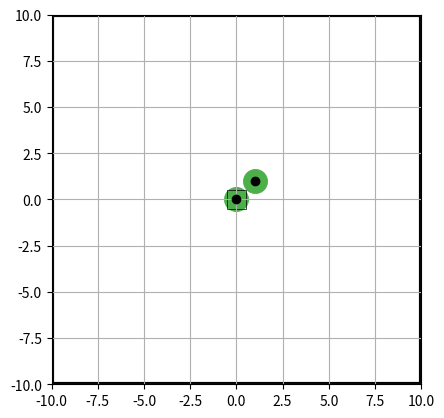

Write Python code to recreate this figure. (Note: this script raises an exception after producing the figure.)
#!/usr/bin/env python

import copy
import numpy as np
import matplotlib as mpl
import matplotlib.pyplot as plt
import matplotlib.animation as animation


"""

based on
http://stackoverflow.com/questions/9401658/matplotlib-animating-a-scatter-plot
http://stackoverflow.com/questions/12892863/animated-scatterplot-of-data-with-matplotlib
http://matplotlib.org/examples/shapes_and_collections/scatter_demo.html

"""


x_frames = []
y_frames = []
c_frames = []

green = "#4daf4a"

mpl.colors.ColorConverter.colors['r'] = (0.8941176470588236, 0.10196078431372549, 0.10980392156862745)
mpl.colors.ColorConverter.colors['b'] = (0.21568627450980393, 0.49411764705882355, 0.7215686274509804)
mpl.colors.ColorConverter.colors['g'] = (0.30196078431372547, 0.6862745098039216, 0.2901960784313726)
mpl.colors.ColorConverter.colors['p'] = (0.596078431372549, 0.3058823529411765, 0.6392156862745098)
mpl.colors.ColorConverter.colors['y'] = (1.0, 0.4980392156862745, 0.0)


def create_plot(box_width, grid, boundary_condition):
    """
    """

    fig = plt.figure()

    if boundary_condition:
        ax = fig.add_subplot(111,
                            aspect='equal',
                            autoscale_on=False,
                            xlim=(0, box_width),
                            ylim=(0, box_width))

        # Add an retangle around the box
        rect = plt.Rectangle((0, 0),
                            box_width,
                            box_width,
                            fill=False,
                            linewidth=3.0,
                            edgecolor='k')
        ax.add_patch(rect)

    else:
        ax = fig.add_subplot(111,
                            aspect='equal',
                            autoscale_on=False,
                            xlim=(-(box_width+0.0), (box_width+0.0)),
                            ylim=(-(box_width+0.0), box_width+0.0))

        # Add an retangle around the box
        rect = plt.Rectangle((-box_width, -box_width),
                            2*box_width,
                            2*box_width,
                            fill=False,
                            linewidth=3.0,
                            edgecolor='k')
        ax.add_patch(rect)



    if grid:
        ax.grid(True)
    else:
        plt.axis('off')

    return fig, ax


def set_box_width():
    """
    TODO
    """


def set_particle_radius():
    """
    TODO
    """


def save(filename, box_width=10.0, fps=25, grid=False, area=300, periodic_boundary=False):
    """
    Takes 2D coordinates x_frames and y_frames, saves it into filename.mp4 with
    len(x_frames) steps.

    # alt_bw alternative box_width (goes from 0..box_width, instead of
    # -box_width, box_width)

    """

    global x_frames
    global y_frames
    global c_frames

    x_frames = np.array(x_frames)
    y_frames = np.array(y_frames)

    if periodic_boundary:
        x_frames = x_frames - box_width * np.floor(x_frames/box_width)
        y_frames = y_frames - box_width * np.floor(y_frames/box_width)

    video_frames = len(x_frames)

    color_update = True
    if len(c_frames) == 0:
        c_frames = [green for n in xrange(video_frames)]
        color_update = False

    if len(c_frames) == 1:
        color_update = False

    fig, ax = create_plot(box_width, grid, periodic_boundary)

    # marker="*"
    # marker='$\heartsuit$'
    # particles_dot, = ax.plot(x_frames[0], y_frames[0], 'ko', ms=6)
    particles = ax.scatter(x_frames[0], y_frames[0], s=area, c=c_frames[0], linewidth=0.6)

    # print mpl.colors.ColorConverter.colors['g']


    def init():
        """
        initialize animation
        """
        # particles.set_data([], [])
        return particles


    def animate(i):
        """
        perform animation step
        """
        j = i-1

        # Offsets are given as a N tuples of 2 items each while the data array
        # is given as 2 tuples with N items each, transposing the data array
        # will fix your problem.
        offset = np.array([x_frames[i], y_frames[i]]).transpose()
        particles.set_offsets(offset)

        if color_update:
            particles.set_array(c_frames[i])

        # particles_dot.set_data(x_frames[i], y_frames[i])
        # print j, (x_frames[i]-x_frames[j])[0]

        return particles

    # Create the animation object
    ani = animation.FuncAnimation(fig, animate,
                                  frames=video_frames,
                                  interval=10,
                                  blit=True,
                                  init_func=init)

    # Save the animation to disk
    # Change fps for another framerate
    # NOTE: Use mencoder, instead of ffmpeg
    # ani.save(filename+'.mp4', fps=fps, writer='mencoder')

    Writer = animation.writers['ffmpeg']
    writer = Writer(fps=15, metadata=dict(artist='Me'), bitrate=1800)

    ani.save(filename+'.mp4', fps=fps, writer=writer)

    # Save as gif
    # ani.save(filename+'.gif', writer='imagemagick')

    # Clear figure
    plt.clf()


def screenshot(filename, x, y, color=green, box_width=10.0, grid=True, area=300, periodic_boundary=False):
    """
    """

    # TODO
    # radius = 10.0
    # area = np.pi * radius**2
    # print area

    if periodic_boundary:
        x = x - box_width * np.floor(x/box_width)
        y = y - box_width * np.floor(y/box_width)


    fig, ax = create_plot(box_width, grid, periodic_boundary)
    ax.scatter(x, y, s=area, c=color, linewidth=0.6)
    ax.plot(x, y, 'ko', ms=6)

    box = 1.0
    rect = plt.Rectangle((-box/2.0, -box/2.0),
                        box,
                        box,
                        fill=False,
                        linewidth=0.5,
                        edgecolor='k')
    ax.add_patch(rect)
    fig.savefig(filename)
    fig.clf()
    plt.clf()


def add_frame(x_frame, y_frame):
    """
    Add X and Y coordinates for a video frame
    """
    x_frames.append(copy.copy(x_frame))
    y_frames.append(copy.copy(y_frame))


def add_color(color):
    """
    Add particle color for a video frame
    """
    c_frames.append(copy.copy(color))


if __name__ == "__main__":

    # Testing and showing example of how to use module

    x = [0.0, 1.0]
    y = [0.0, 1.0]

    screenshot('random_screenshot', x, y)

    n_particles = 20

    for _ in xrange(600):
        add_frame(np.array([np.random.random() for i in range(n_particles)]) * 10.0,
                  np.array([2 * (np.random.random() - 0.5) for i in range(n_particles)]) * 10.0)

    save('random_movie', 10.0)
